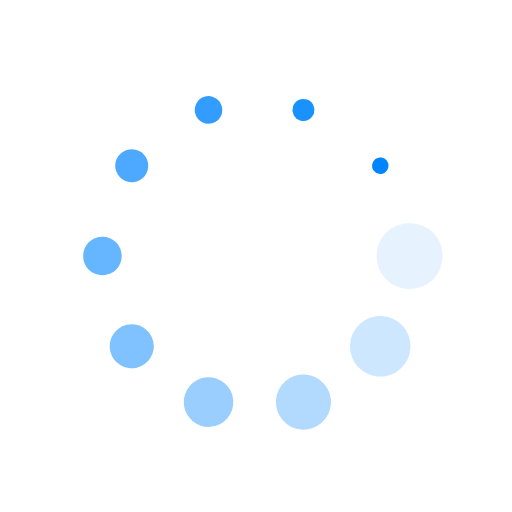
t = 0.00 s
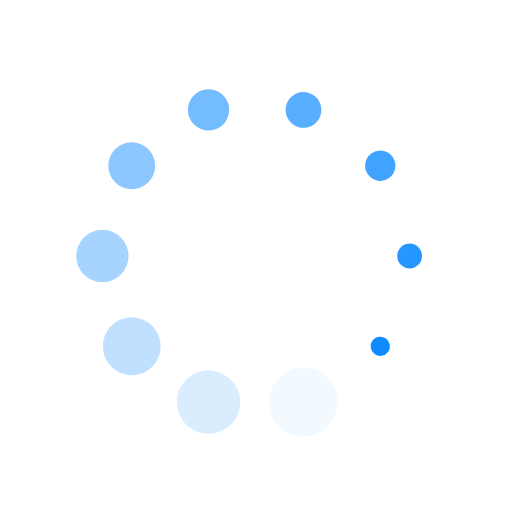
t = 0.24 s
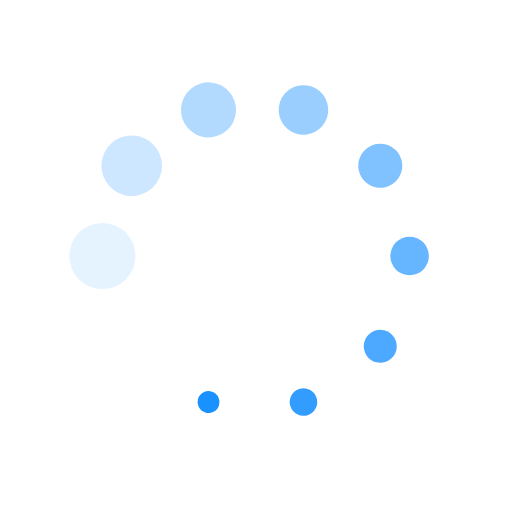
t = 0.49 s
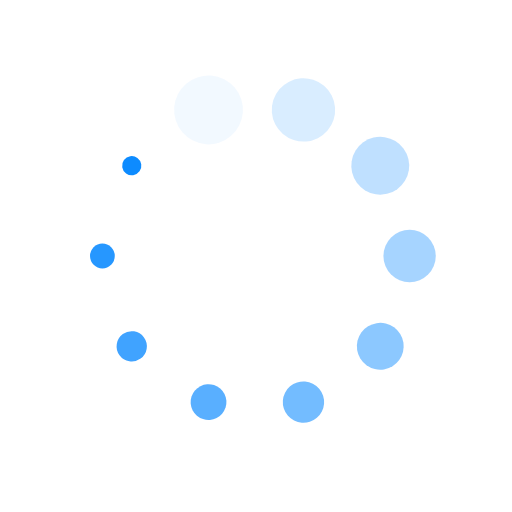
t = 0.73 s

The animated SVG that drew these frames (rendered in a browser with its animation timeline set to each time). Animation: 20 SMIL elements (animate=10,animateTransform=10); one cycle of 0.97 s, repeats indefinitely.

<?xml version="1.0" encoding="utf-8"?>
<svg xmlns="http://www.w3.org/2000/svg" xmlns:xlink="http://www.w3.org/1999/xlink" style="margin: auto; background: none; display: block; shape-rendering: auto;" width="257px" height="257px" viewBox="0 0 100 100" preserveAspectRatio="xMidYMid">
<g transform="translate(80,50)">
<g transform="rotate(0)">
<circle cx="0" cy="0" r="7" fill="#0085ff" fill-opacity="1">
  <animateTransform attributeName="transform" type="scale" begin="-0.8737864077669902s" values="0.23 0.23;1 1" keyTimes="0;1" dur="0.970873786407767s" repeatCount="indefinite"></animateTransform>
  <animate attributeName="fill-opacity" keyTimes="0;1" dur="0.970873786407767s" repeatCount="indefinite" values="1;0" begin="-0.8737864077669902s"></animate>
</circle>
</g>
</g><g transform="translate(74.27050983124843,67.6335575687742)">
<g transform="rotate(36)">
<circle cx="0" cy="0" r="7" fill="#0085ff" fill-opacity="0.9">
  <animateTransform attributeName="transform" type="scale" begin="-0.7766990291262136s" values="0.23 0.23;1 1" keyTimes="0;1" dur="0.970873786407767s" repeatCount="indefinite"></animateTransform>
  <animate attributeName="fill-opacity" keyTimes="0;1" dur="0.970873786407767s" repeatCount="indefinite" values="1;0" begin="-0.7766990291262136s"></animate>
</circle>
</g>
</g><g transform="translate(59.270509831248425,78.53169548885461)">
<g transform="rotate(72)">
<circle cx="0" cy="0" r="7" fill="#0085ff" fill-opacity="0.8">
  <animateTransform attributeName="transform" type="scale" begin="-0.6796116504854368s" values="0.23 0.23;1 1" keyTimes="0;1" dur="0.970873786407767s" repeatCount="indefinite"></animateTransform>
  <animate attributeName="fill-opacity" keyTimes="0;1" dur="0.970873786407767s" repeatCount="indefinite" values="1;0" begin="-0.6796116504854368s"></animate>
</circle>
</g>
</g><g transform="translate(40.72949016875158,78.53169548885461)">
<g transform="rotate(108)">
<circle cx="0" cy="0" r="7" fill="#0085ff" fill-opacity="0.7">
  <animateTransform attributeName="transform" type="scale" begin="-0.5825242718446602s" values="0.23 0.23;1 1" keyTimes="0;1" dur="0.970873786407767s" repeatCount="indefinite"></animateTransform>
  <animate attributeName="fill-opacity" keyTimes="0;1" dur="0.970873786407767s" repeatCount="indefinite" values="1;0" begin="-0.5825242718446602s"></animate>
</circle>
</g>
</g><g transform="translate(25.72949016875158,67.6335575687742)">
<g transform="rotate(144)">
<circle cx="0" cy="0" r="7" fill="#0085ff" fill-opacity="0.6">
  <animateTransform attributeName="transform" type="scale" begin="-0.48543689320388345s" values="0.23 0.23;1 1" keyTimes="0;1" dur="0.970873786407767s" repeatCount="indefinite"></animateTransform>
  <animate attributeName="fill-opacity" keyTimes="0;1" dur="0.970873786407767s" repeatCount="indefinite" values="1;0" begin="-0.48543689320388345s"></animate>
</circle>
</g>
</g><g transform="translate(20,50.00000000000001)">
<g transform="rotate(180)">
<circle cx="0" cy="0" r="7" fill="#0085ff" fill-opacity="0.5">
  <animateTransform attributeName="transform" type="scale" begin="-0.3883495145631068s" values="0.23 0.23;1 1" keyTimes="0;1" dur="0.970873786407767s" repeatCount="indefinite"></animateTransform>
  <animate attributeName="fill-opacity" keyTimes="0;1" dur="0.970873786407767s" repeatCount="indefinite" values="1;0" begin="-0.3883495145631068s"></animate>
</circle>
</g>
</g><g transform="translate(25.729490168751575,32.366442431225806)">
<g transform="rotate(216)">
<circle cx="0" cy="0" r="7" fill="#0085ff" fill-opacity="0.4">
  <animateTransform attributeName="transform" type="scale" begin="-0.2912621359223301s" values="0.23 0.23;1 1" keyTimes="0;1" dur="0.970873786407767s" repeatCount="indefinite"></animateTransform>
  <animate attributeName="fill-opacity" keyTimes="0;1" dur="0.970873786407767s" repeatCount="indefinite" values="1;0" begin="-0.2912621359223301s"></animate>
</circle>
</g>
</g><g transform="translate(40.729490168751575,21.468304511145394)">
<g transform="rotate(252)">
<circle cx="0" cy="0" r="7" fill="#0085ff" fill-opacity="0.3">
  <animateTransform attributeName="transform" type="scale" begin="-0.1941747572815534s" values="0.23 0.23;1 1" keyTimes="0;1" dur="0.970873786407767s" repeatCount="indefinite"></animateTransform>
  <animate attributeName="fill-opacity" keyTimes="0;1" dur="0.970873786407767s" repeatCount="indefinite" values="1;0" begin="-0.1941747572815534s"></animate>
</circle>
</g>
</g><g transform="translate(59.27050983124842,21.46830451114539)">
<g transform="rotate(288)">
<circle cx="0" cy="0" r="7" fill="#0085ff" fill-opacity="0.2">
  <animateTransform attributeName="transform" type="scale" begin="-0.0970873786407767s" values="0.23 0.23;1 1" keyTimes="0;1" dur="0.970873786407767s" repeatCount="indefinite"></animateTransform>
  <animate attributeName="fill-opacity" keyTimes="0;1" dur="0.970873786407767s" repeatCount="indefinite" values="1;0" begin="-0.0970873786407767s"></animate>
</circle>
</g>
</g><g transform="translate(74.27050983124842,32.3664424312258)">
<g transform="rotate(324)">
<circle cx="0" cy="0" r="7" fill="#0085ff" fill-opacity="0.1">
  <animateTransform attributeName="transform" type="scale" begin="0s" values="0.23 0.23;1 1" keyTimes="0;1" dur="0.970873786407767s" repeatCount="indefinite"></animateTransform>
  <animate attributeName="fill-opacity" keyTimes="0;1" dur="0.970873786407767s" repeatCount="indefinite" values="1;0" begin="0s"></animate>
</circle>
</g>
</g>
<!-- [ldio] generated by https://loading.io/ --></svg>
